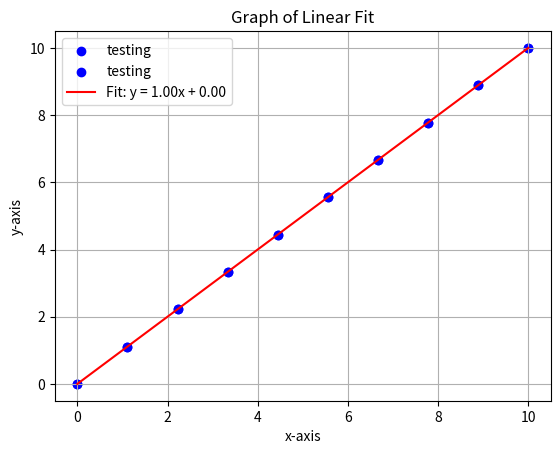

Recreate this plot in Python.
import matplotlib.pyplot as plt
import numpy as np

#let's generate data for the fit
x = np.linspace(0,10,10)
y = np.linspace(0,10,10)

#plotting this data
plt.scatter(x,y, label = "testing", color = 'blue')

# Add axis labels
plt.xlabel('x-axis')
plt.ylabel('y-axis')

# Add a title
plt.title('Graph of test')

# Add a legend
plt.legend()

# Show the plot
plt.grid(True)
plt.show()


# ok, now to fit to this data set using linear least squares regression method......
x_sum = sum(x)
y_sum = sum(y)
x_squared_sum = sum(x**2)
x_y_sum = sum(x*y)
N = len(x)

slope = (N*x_y_sum - x_sum*y_sum)/(N*x_squared_sum -(x_sum)**2)
y_intercept = (y_sum - slope*x_sum)/(N)

print("Slope:", slope)
print("Y-Intercept:", y_intercept)

# Plotting the fitted line
y_fit = slope * x + y_intercept
plt.scatter(x, y, label='testing', color='blue')
plt.plot(x, y_fit, label=f'Fit: y = {slope:.2f}x + {y_intercept:.2f}', color='red')

# Add axis labels
plt.xlabel('x-axis')
plt.ylabel('y-axis')

# Add a title
plt.title('Graph of Linear Fit')

# Add a legend
plt.legend()

# Show the plot
plt.grid(True)
plt.show()